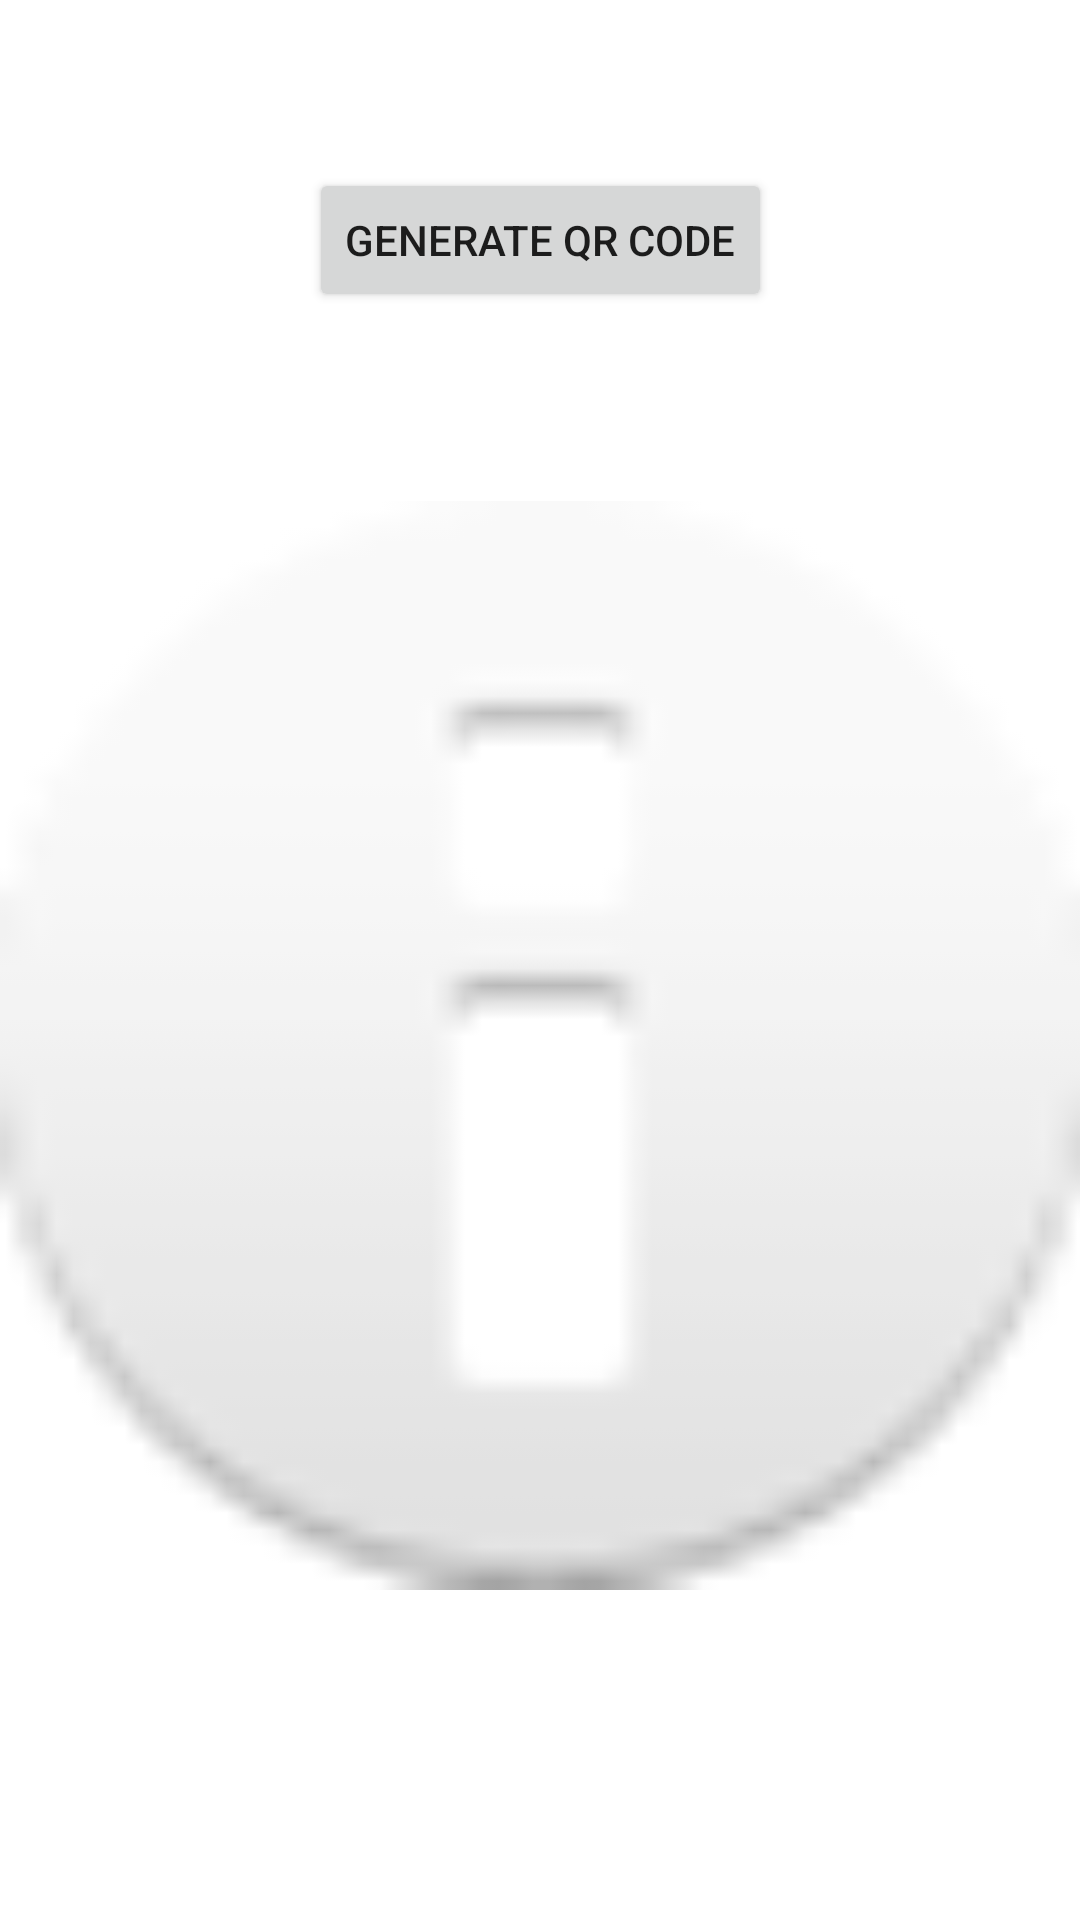

This screen was rendered from an Android layout file. Write that file and the resources it references.
<!-- AndroidManifest.xml: application theme Theme.WINScoringDemoApplication -->
<!-- res/layout/fragment_qrcode.xml -->
<?xml version="1.0" encoding="utf-8"?>
<androidx.constraintlayout.widget.ConstraintLayout xmlns:android="http://schemas.android.com/apk/res/android"
    xmlns:app="http://schemas.android.com/apk/res-auto"
    xmlns:tools="http://schemas.android.com/tools"
    android:layout_width="match_parent"
    android:layout_height="match_parent"
    tools:context=".ui.home.HomeFragment">

    <Button
        android:id="@+id/genQRCodeButton"
        android:layout_width="wrap_content"
        android:layout_height="wrap_content"
        android:layout_marginTop="56dp"
        android:text="Generate QR Code"
        app:layout_constraintEnd_toEndOf="parent"
        app:layout_constraintStart_toStartOf="parent"
        app:layout_constraintTop_toTopOf="parent" />

    <ImageView
        android:id="@+id/qrCodeHolder"
        android:layout_width="363dp"
        android:layout_height="430dp"
        android:layout_marginBottom="48dp"
        android:src="@android:drawable/ic_dialog_info"
        app:layout_constraintBottom_toBottomOf="parent"
        app:layout_constraintEnd_toEndOf="parent"
        app:layout_constraintStart_toStartOf="parent"
        app:layout_constraintTop_toBottomOf="@+id/genQRCodeButton"
        app:layout_constraintVertical_bias="0.503" />
</androidx.constraintlayout.widget.ConstraintLayout>
<!-- resources referenced by this layout -->
<resources>
  <style name="Theme.WINScoringDemoApplication" parent="Theme.MaterialComponents.DayNight.DarkActionBar">
          
          <item name="colorPrimary">@color/dark_blue</item>
          <item name="colorPrimaryVariant">@color/light_blue</item>
          <item name="colorOnPrimary">@color/gray</item>
          
          <item name="colorSecondary">@color/orange</item>
          <item name="colorSecondaryVariant">@color/light_orange</item>
          <item name="colorOnSecondary">@color/black</item>
          
          <item name="android:statusBarColor" tools:targetApi="l">?attr/colorPrimaryVariant</item>
          
  
  
      </style>
  <color name="dark_blue">#125484</color>
  <color name="light_blue">#8cabc0</color>
  <color name="gray">#edecec</color>
  <color name="orange">#fc6c42</color>
  <color name="light_orange">#fc9672</color>
  <color name="black">#FF000000</color>
</resources>
